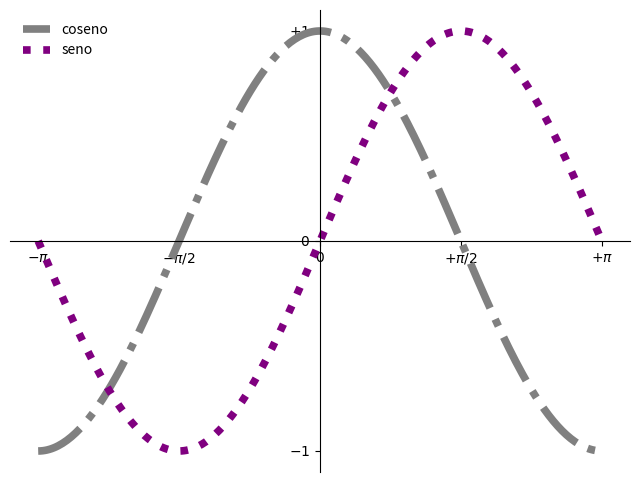

Source code (Python):
import numpy as nupy
import matplotlib.pyplot as plt

# crear una figura de 8 x 6 puntos especificos (points),
# usando 100 puntos por pulgada (dpi)
plt.figure(figsize=(8,6), dpi=80)

# crear un subgráfica
plt.subplot(111)

# creamos un conjunto de datos de -PI a +PI
# entre esos dos tenemos 256 valores
X = nupy.linspace(-nupy.pi,nupy.pi,256,endpoint=True)

# creamos los valores de salida para las Funciones
# seno y coseno , con respecto a los valores de entrada
# de "X"

C, S = nupy.cos(X), nupy.sin(X)

# gráficamos la función coseno
# con los siguiente atributos

plt.plot(X, C, color="gray", linewidth=5.5, linestyle='-.', label='coseno')

# gráficamos la función seno
# con los siguiente atributos

#cambio de color
plt.plot(X, S, color="purple", linewidth=5.5, linestyle=':', label='seno')

# ponemos donde queremos mostrar la leyenda
plt.legend(loc='upper left', frameon=False)

# limitamos el eje "x"
plt.xlim(X.min()*1.1, X.max()*1.1)

#limitamos el eje "y"
plt.ylim(C.min()*1.1, C.max()*1.1)

# definimos una marca de referencia para el eje
# "x" tanto inicial como final
plt.xticks([-nupy.pi, -nupy.pi/2, 0, nupy.pi/2, nupy.pi],
       [r'$-\pi$', r'$-\pi/2$', r'$0$', r'$+\pi/2$', r'$+\pi$'])

# definimos una marca de referencia para el eje
# "y" tanto inicial como final

plt.yticks([-1, 0, +1],
       [r'$-1$', r'$0$', r'$+1$'])

# lineas que son de los ejes
ax = plt.gca()
ax.spines['right'].set_color('none')
ax.spines['top'].set_color('none')
ax.xaxis.set_ticks_position('bottom')
ax.spines['bottom'].set_position(('data',0))
ax.yaxis.set_ticks_position('left')
ax.spines['left'].set_position(('data',0))

# guardar gráfica con calidad de
# 80 pixeles por pulgada
plt.savefig("matplotlib_test_6.png",dpi=80)

# mostramos la gráfica creada
plt.show()
